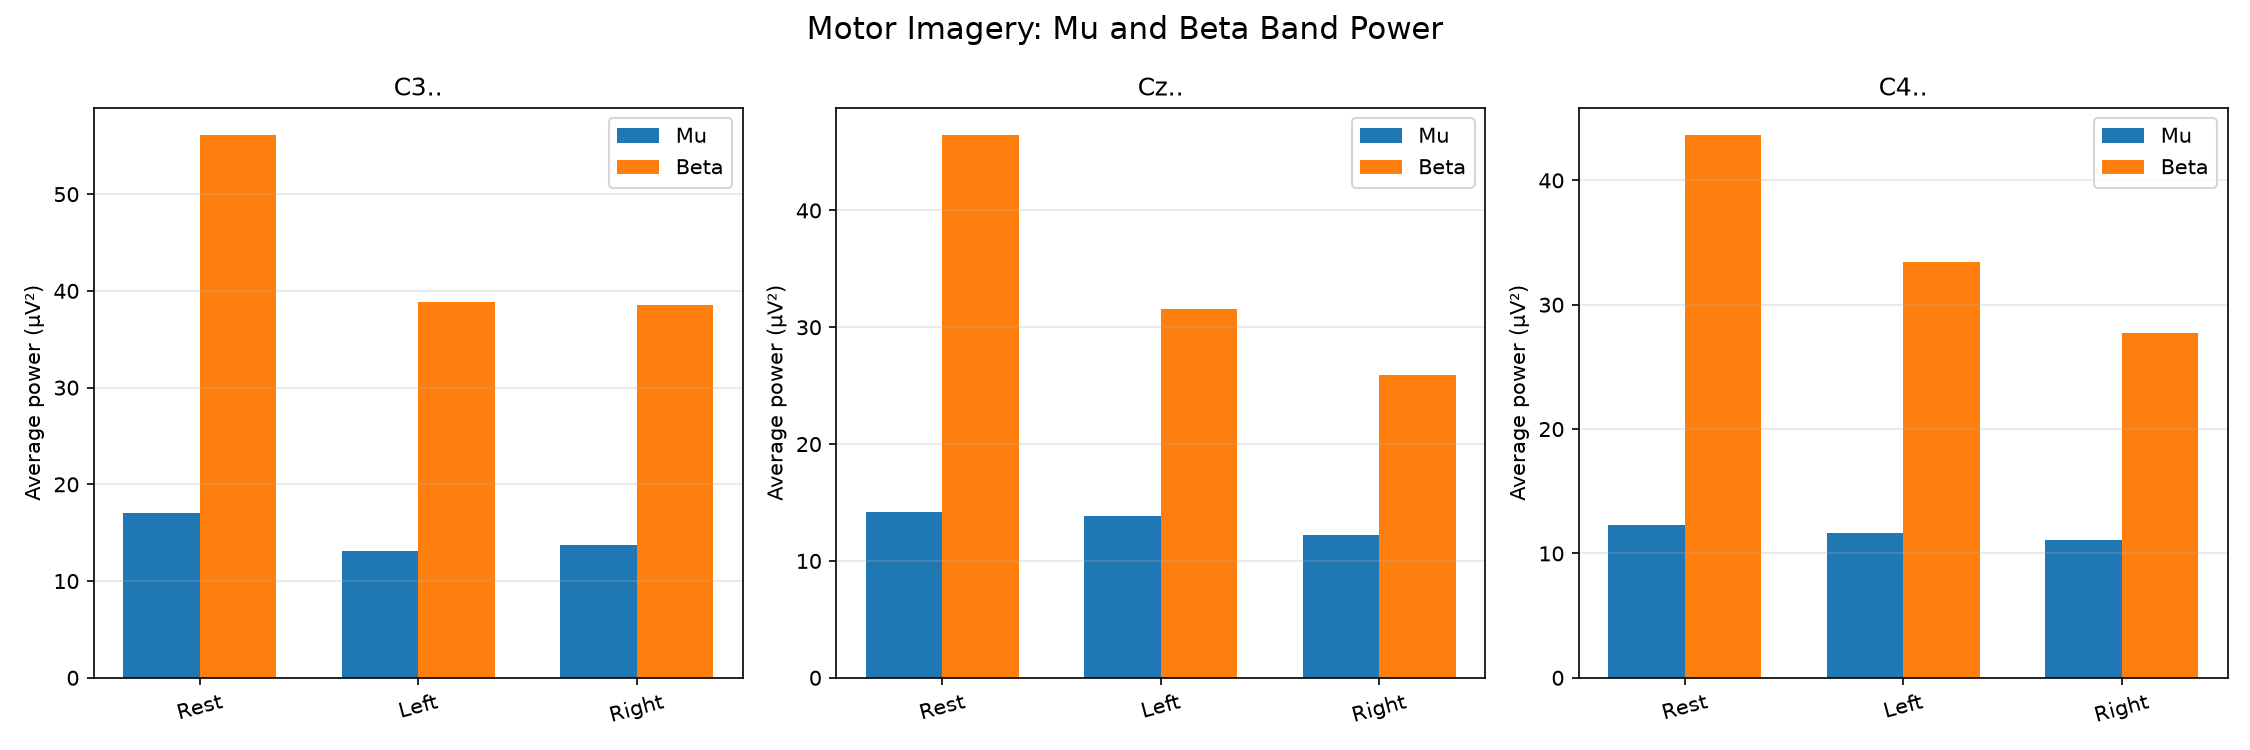

The data file committed next to this chart (first rows):
Channel, Event, Band, Average power (uV^2)
C3.., Rest, Mu (8-13 Hz), 17.07
C3.., Left imagery, Mu (8-13 Hz), 13.1
C3.., Right imagery, Mu (8-13 Hz), 13.77
C3.., Rest, Beta (13-30 Hz), 56.1
C3.., Left imagery, Beta (13-30 Hz), 38.89
C3.., Right imagery, Beta (13-30 Hz), 38.5
Cz.., Rest, Mu (8-13 Hz), 14.23
Cz.., Left imagery, Mu (8-13 Hz), 13.88
Cz.., Right imagery, Mu (8-13 Hz), 12.24
Cz.., Rest, Beta (13-30 Hz), 46.44
Cz.., Left imagery, Beta (13-30 Hz), 31.58
Cz.., Right imagery, Beta (13-30 Hz), 25.94
C4.., Rest, Mu (8-13 Hz), 12.26
C4.., Left imagery, Mu (8-13 Hz), 11.67
C4.., Right imagery, Mu (8-13 Hz), 11.05
C4.., Rest, Beta (13-30 Hz), 43.64
C4.., Left imagery, Beta (13-30 Hz), 33.41
C4.., Right imagery, Beta (13-30 Hz), 27.75
